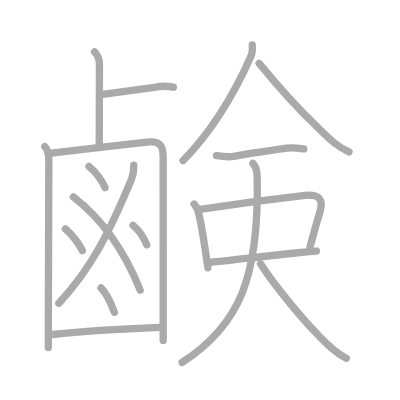
t = 0.00 s
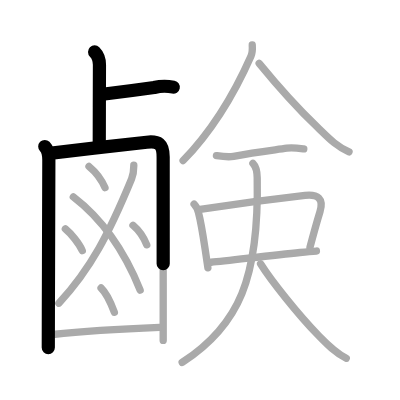
t = 3.75 s
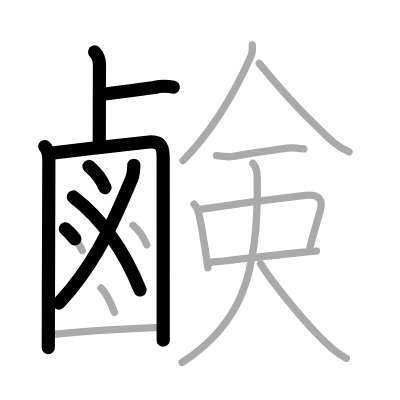
t = 7.50 s
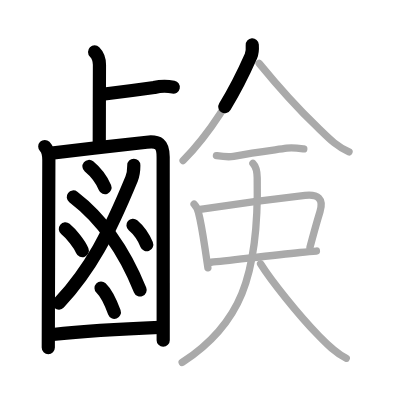
t = 11.50 s
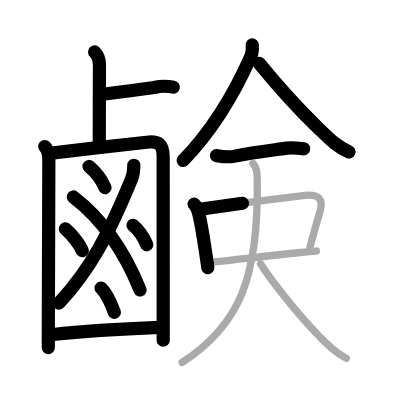
t = 15.25 s
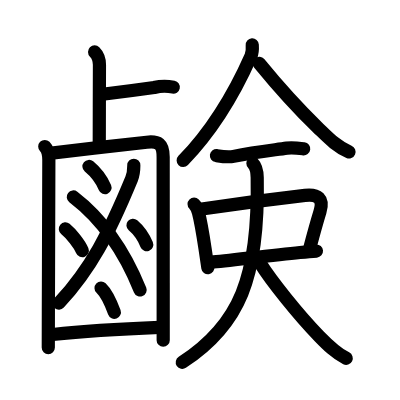
t = 19.00 s

The animated SVG that drew these frames (rendered in a browser with its animation timeline set to each time). Animation: 19 SMIL elements (animate=19); one cycle of 19.00 s.

<?xml version="1.0" standalone="no"?>
<!DOCTYPE svg PUBLIC "-//W3C//DTD SVG 1.1//EN"   "http://www.w3.org/Graphics/SVG/1.1/DTD/svg11.dtd">
<svg width="400px" height="400px"  version="1.1" xmlns="http://www.w3.org/2000/svg">
  <defs>
    <marker id="Triangle" viewBox="0 0 10 10" refX="0" refY="5" markerUnits="strokeWidth" markerWidth="3" style="stroke-opacity:0%;fill:#aaaaaa;" markerHeight="2" orient="auto">
      <path d="M 0 0 L 10 5 L 0 10 z" />
    </marker>
    
    <marker id="Arrow" viewBox="0 0 10 10" refX="5" refY="5" markerUnits="strokeWidth" markerWidth="1.8" style="stroke-opacity:0%;fill:#770000;" markerHeight="2" orient="auto">
      <path d="M 0 4 L 6 4 L 4 1 L 10 5 L 4 9 L 6 6 L 0 6 z" />
        <circle cx="5" cy="5" r="5" />
      </marker>
    
    <marker id="TriangleRed" viewBox="0 0 10 10" refX="0" refY="5" markerUnits="strokeWidth" markerWidth="3" style="stroke-opacity:0%;fill:#CC0000;" markerHeight="2" orient="auto">
      <path d="M 0 0 L 10 5 L 0 10 z" />
    </marker>
    
    <marker id="ArrowRed" viewBox="0 0 10 10" refX="5" refY="5" markerUnits="strokeWidth" markerWidth="1.8" style="stroke-opacity:0%;fill:#CC0000;" markerHeight="2" orient="auto">
      <path d="M 0 4 L 6 4 L 4 1 L 10 5 L 4 9 L 6 6 L 0 6 z" />
        <circle cx="5" cy="5" r="5" />
      </marker>
    
  </defs>
  
  <path style="fill:#ffffff; fill-opacity:100%; fill-rule:evenodd; stroke-width:0;" d="M 0 0 L 400px 0 L 400px 400px L 0 400px L 0 0" />

  <g transform="scale(3.6697247706422 3.6697247706422)">
<path style="fill:none; fill-opacity:0%; fill-rule:evenodd; stroke:#aaaaaa; stroke-opacity:100%; stroke-width: 1.5pt; stroke-linejoin:round; stroke-linecap:round;" d="M25.78 14.16c1.03 1.03 1.32 2.34 1.32 3.51c0 0.75-0.05 16.71-0.05 21.7"></path>
<path style="fill:none; fill-opacity:0%; fill-rule:evenodd; stroke:#aaaaaa; stroke-opacity:100%; stroke-width: 1.5pt; stroke-linejoin:round; stroke-linecap:round;" d="M27.95 25.7c1.54-0.17 9.96-1.31 14.07-1.86c1.73-0.42 3.47-0.45 5.23-0.09"></path>
<path style="fill:none; fill-opacity:0%; fill-rule:evenodd; stroke:#aaaaaa; stroke-opacity:100%; stroke-width: 1.5pt; stroke-linejoin:round; stroke-linecap:round;" d="M12.2 39.93c0.94 0.94 1.11 2.2 1.11 3.68c0 9.2-0.09 26.44-0.13 40.89c-0.01 3.64-0.02 7.11-0.02 10.22"></path>
<path style="fill:none; fill-opacity:0%; fill-rule:evenodd; stroke:#aaaaaa; stroke-opacity:100%; stroke-width: 1.5pt; stroke-linejoin:round; stroke-linecap:round;" d="M14.06 41.74c7.52-0.92 20.06-2.36 25.92-2.99c3.16-0.33 4.48 0.36 4.48 4.03c0 9.32 0.01 23.59 0.01 37.46c0 4.3 0 8.53 0 12.53"></path>
<path style="fill:none; fill-opacity:0%; fill-rule:evenodd; stroke:#aaaaaa; stroke-opacity:100%; stroke-width: 1.5pt; stroke-linejoin:round; stroke-linecap:round;" d="M36.46 45.04c0 1.21 0.03 2.17-0.6 3.7c-6.16 14.92-11.16 24.55-19.82 33.88"></path>
<path style="fill:none; fill-opacity:0%; fill-rule:evenodd; stroke:#aaaaaa; stroke-opacity:100%; stroke-width: 1.5pt; stroke-linejoin:round; stroke-linecap:round;" d="M19.98 53.67C28.25 60 34.07 68.82 38.19 79.05"></path>
<path style="fill:none; fill-opacity:0%; fill-rule:evenodd; stroke:#aaaaaa; stroke-opacity:100%; stroke-width: 1.5pt; stroke-linejoin:round; stroke-linecap:round;" d="M24.25 45.36c1.66 1.37 3.48 3.71 4.36 5.78"></path>
<path style="fill:none; fill-opacity:0%; fill-rule:evenodd; stroke:#aaaaaa; stroke-opacity:100%; stroke-width: 1.5pt; stroke-linejoin:round; stroke-linecap:round;" d="M17.81 62.37c1.56 1.29 3.78 3.98 4.61 5.92"></path>
<path style="fill:none; fill-opacity:0%; fill-rule:evenodd; stroke:#aaaaaa; stroke-opacity:100%; stroke-width: 1.5pt; stroke-linejoin:round; stroke-linecap:round;" d="M36.24 61.4c1.62 1.37 2.9 3.24 3.75 5.31"></path>
<path style="fill:none; fill-opacity:0%; fill-rule:evenodd; stroke:#aaaaaa; stroke-opacity:100%; stroke-width: 1.5pt; stroke-linejoin:round; stroke-linecap:round;" d="M27.54 78.48c1.57 1.5 2.79 4.36 3.62 6.63"></path>
<path style="fill:none; fill-opacity:0%; fill-rule:evenodd; stroke:#aaaaaa; stroke-opacity:100%; stroke-width: 1.5pt; stroke-linejoin:round; stroke-linecap:round;" d="M14.36 91.15c8.14-0.9 20.74-1.63 29.13-1.96"></path>
<path style="fill:none; fill-opacity:0%; fill-rule:evenodd; stroke:#aaaaaa; stroke-opacity:100%; stroke-width: 1.5pt; stroke-linejoin:round; stroke-linecap:round;" d="M68.74 12.25c0.05 0.76 0.09 2.04-0.36 3.05C64.75 23.5 59.38 34 49.9 43.75"></path>
<path style="fill:none; fill-opacity:0%; fill-rule:evenodd; stroke:#aaaaaa; stroke-opacity:100%; stroke-width: 1.5pt; stroke-linejoin:round; stroke-linecap:round;" d="M70.62 17.25C73.83 21.17 81 29.38 86.42 34.59c2.82 2.71 5.15 5.29 8.69 6.79"></path>
<path style="fill:none; fill-opacity:0%; fill-rule:evenodd; stroke:#aaaaaa; stroke-opacity:100%; stroke-width: 1.5pt; stroke-linejoin:round; stroke-linecap:round;" d="M58.98 42.4c1.57 0.25 3.13 0.51 4.66 0.21c6.23-1.23 11.4-1.76 14.5-2.24c1.53-0.24 3.1-0.01 4.64 0.2"></path>
<path style="fill:none; fill-opacity:0%; fill-rule:evenodd; stroke:#aaaaaa; stroke-opacity:100%; stroke-width: 1.5pt; stroke-linejoin:round; stroke-linecap:round;" d="M52.89 55.62c0.68 0.68 0.98 1.51 1.19 2.3c0.64 2.47 1.2 5.89 1.79 9.81c0.25 1.67 0.51 3.42 0.78 5.24"></path>
<path style="fill:none; fill-opacity:0%; fill-rule:evenodd; stroke:#aaaaaa; stroke-opacity:100%; stroke-width: 1.5pt; stroke-linejoin:round; stroke-linecap:round;" d="M54.52 57.03c8.33-1.26 22.18-3.07 28.6-3.8c3.49-0.39 5.16 0.88 4.08 4.42c-0.8 2.63-1.58 5.35-2.73 9.73"></path>
<path style="fill:none; fill-opacity:0%; fill-rule:evenodd; stroke:#aaaaaa; stroke-opacity:100%; stroke-width: 1.5pt; stroke-linejoin:round; stroke-linecap:round;" d="M57.53 71.47c4.68-0.44 16.27-1.87 24.22-2.66c1.69-0.17 3.22-0.31 4.48-0.4"></path>
<path style="fill:none; fill-opacity:0%; fill-rule:evenodd; stroke:#aaaaaa; stroke-opacity:100%; stroke-width: 1.5pt; stroke-linejoin:round; stroke-linecap:round;" d="M68.92 44.5c0.98 0.98 1.14 2.1 1.17 3.92c0.53 27.2-4.84 40.2-20.45 50.33"></path>
<path style="fill:none; fill-opacity:0%; fill-rule:evenodd; stroke:#aaaaaa; stroke-opacity:100%; stroke-width: 1.5pt; stroke-linejoin:round; stroke-linecap:round;" d="M71 71.88c2.88 4.62 10.38 14 15.8 19.56c2.34 2.4 4.58 4.71 7.55 6.19"></path>

<path style="fill:none; fill-opacity:0%; fill-rule:evenodd; stroke:#000000; stroke-opacity:100%; stroke-width: 2.7pt; stroke-linejoin:round; stroke-linecap:round;" d="M25.78 14.16c1.03 1.03 1.32 2.34 1.32 3.51c0 0.75-0.05 16.71-0.05 21.7" pathLength="100" stroke-dashoffset="100" stroke-dasharray="100 105"><animate id="dashAnim1" attributeName="stroke-dashoffset" from="100" to="0" dur="1s" calcMode="linear" fill="freeze"/></path>
<path style="fill:none; fill-opacity:0%; fill-rule:evenodd; stroke:#000000; stroke-opacity:100%; stroke-width: 2.7pt; stroke-linejoin:round; stroke-linecap:round;" d="M27.95 25.7c1.54-0.17 9.96-1.31 14.07-1.86c1.73-0.42 3.47-0.45 5.23-0.09" pathLength="100" stroke-dashoffset="100" stroke-dasharray="100 105"><animate id="dashAnim2" attributeName="stroke-dashoffset" from="100" to="0" dur="1s" calcMode="linear" begin="dashAnim1.end" fill="freeze"/></path>
<path style="fill:none; fill-opacity:0%; fill-rule:evenodd; stroke:#000000; stroke-opacity:100%; stroke-width: 2.7pt; stroke-linejoin:round; stroke-linecap:round;" d="M12.2 39.93c0.94 0.94 1.11 2.2 1.11 3.68c0 9.2-0.09 26.44-0.13 40.89c-0.01 3.64-0.02 7.11-0.02 10.22" pathLength="100" stroke-dashoffset="100" stroke-dasharray="100 105"><animate id="dashAnim3" attributeName="stroke-dashoffset" from="100" to="0" dur="1s" calcMode="linear" begin="dashAnim2.end" fill="freeze"/></path>
<path style="fill:none; fill-opacity:0%; fill-rule:evenodd; stroke:#000000; stroke-opacity:100%; stroke-width: 2.7pt; stroke-linejoin:round; stroke-linecap:round;" d="M14.06 41.74c7.52-0.92 20.06-2.36 25.92-2.99c3.16-0.33 4.48 0.36 4.48 4.03c0 9.32 0.01 23.59 0.01 37.46c0 4.3 0 8.53 0 12.53" pathLength="100" stroke-dashoffset="100" stroke-dasharray="100 105"><animate id="dashAnim4" attributeName="stroke-dashoffset" from="100" to="0" dur="1s" calcMode="linear" begin="dashAnim3.end" fill="freeze"/></path>
<path style="fill:none; fill-opacity:0%; fill-rule:evenodd; stroke:#000000; stroke-opacity:100%; stroke-width: 2.7pt; stroke-linejoin:round; stroke-linecap:round;" d="M36.46 45.04c0 1.21 0.03 2.17-0.6 3.7c-6.16 14.92-11.16 24.55-19.82 33.88" pathLength="100" stroke-dashoffset="100" stroke-dasharray="100 105"><animate id="dashAnim5" attributeName="stroke-dashoffset" from="100" to="0" dur="1s" calcMode="linear" begin="dashAnim4.end" fill="freeze"/></path>
<path style="fill:none; fill-opacity:0%; fill-rule:evenodd; stroke:#000000; stroke-opacity:100%; stroke-width: 2.7pt; stroke-linejoin:round; stroke-linecap:round;" d="M19.98 53.67C28.25 60 34.07 68.82 38.19 79.05" pathLength="100" stroke-dashoffset="100" stroke-dasharray="100 105"><animate id="dashAnim6" attributeName="stroke-dashoffset" from="100" to="0" dur="1s" calcMode="linear" begin="dashAnim5.end" fill="freeze"/></path>
<path style="fill:none; fill-opacity:0%; fill-rule:evenodd; stroke:#000000; stroke-opacity:100%; stroke-width: 2.7pt; stroke-linejoin:round; stroke-linecap:round;" d="M24.25 45.36c1.66 1.37 3.48 3.71 4.36 5.78" pathLength="100" stroke-dashoffset="100" stroke-dasharray="100 105"><animate id="dashAnim7" attributeName="stroke-dashoffset" from="100" to="0" dur="1s" calcMode="linear" begin="dashAnim6.end" fill="freeze"/></path>
<path style="fill:none; fill-opacity:0%; fill-rule:evenodd; stroke:#000000; stroke-opacity:100%; stroke-width: 2.7pt; stroke-linejoin:round; stroke-linecap:round;" d="M17.81 62.37c1.56 1.29 3.78 3.98 4.61 5.92" pathLength="100" stroke-dashoffset="100" stroke-dasharray="100 105"><animate id="dashAnim8" attributeName="stroke-dashoffset" from="100" to="0" dur="1s" calcMode="linear" begin="dashAnim7.end" fill="freeze"/></path>
<path style="fill:none; fill-opacity:0%; fill-rule:evenodd; stroke:#000000; stroke-opacity:100%; stroke-width: 2.7pt; stroke-linejoin:round; stroke-linecap:round;" d="M36.24 61.4c1.62 1.37 2.9 3.24 3.75 5.31" pathLength="100" stroke-dashoffset="100" stroke-dasharray="100 105"><animate id="dashAnim9" attributeName="stroke-dashoffset" from="100" to="0" dur="1s" calcMode="linear" begin="dashAnim8.end" fill="freeze"/></path>
<path style="fill:none; fill-opacity:0%; fill-rule:evenodd; stroke:#000000; stroke-opacity:100%; stroke-width: 2.7pt; stroke-linejoin:round; stroke-linecap:round;" d="M27.54 78.48c1.57 1.5 2.79 4.36 3.62 6.63" pathLength="100" stroke-dashoffset="100" stroke-dasharray="100 105"><animate id="dashAnim10" attributeName="stroke-dashoffset" from="100" to="0" dur="1s" calcMode="linear" begin="dashAnim9.end" fill="freeze"/></path>
<path style="fill:none; fill-opacity:0%; fill-rule:evenodd; stroke:#000000; stroke-opacity:100%; stroke-width: 2.7pt; stroke-linejoin:round; stroke-linecap:round;" d="M14.36 91.15c8.14-0.9 20.74-1.63 29.13-1.96" pathLength="100" stroke-dashoffset="100" stroke-dasharray="100 105"><animate id="dashAnim11" attributeName="stroke-dashoffset" from="100" to="0" dur="1s" calcMode="linear" begin="dashAnim10.end" fill="freeze"/></path>
<path style="fill:none; fill-opacity:0%; fill-rule:evenodd; stroke:#000000; stroke-opacity:100%; stroke-width: 2.7pt; stroke-linejoin:round; stroke-linecap:round;" d="M68.74 12.25c0.05 0.76 0.09 2.04-0.36 3.05C64.75 23.5 59.38 34 49.9 43.75" pathLength="100" stroke-dashoffset="100" stroke-dasharray="100 105"><animate id="dashAnim12" attributeName="stroke-dashoffset" from="100" to="0" dur="1s" calcMode="linear" begin="dashAnim11.end" fill="freeze"/></path>
<path style="fill:none; fill-opacity:0%; fill-rule:evenodd; stroke:#000000; stroke-opacity:100%; stroke-width: 2.7pt; stroke-linejoin:round; stroke-linecap:round;" d="M70.62 17.25C73.83 21.17 81 29.38 86.42 34.59c2.82 2.71 5.15 5.29 8.69 6.79" pathLength="100" stroke-dashoffset="100" stroke-dasharray="100 105"><animate id="dashAnim13" attributeName="stroke-dashoffset" from="100" to="0" dur="1s" calcMode="linear" begin="dashAnim12.end" fill="freeze"/></path>
<path style="fill:none; fill-opacity:0%; fill-rule:evenodd; stroke:#000000; stroke-opacity:100%; stroke-width: 2.7pt; stroke-linejoin:round; stroke-linecap:round;" d="M58.98 42.4c1.57 0.25 3.13 0.51 4.66 0.21c6.23-1.23 11.4-1.76 14.5-2.24c1.53-0.24 3.1-0.01 4.64 0.2" pathLength="100" stroke-dashoffset="100" stroke-dasharray="100 105"><animate id="dashAnim14" attributeName="stroke-dashoffset" from="100" to="0" dur="1s" calcMode="linear" begin="dashAnim13.end" fill="freeze"/></path>
<path style="fill:none; fill-opacity:0%; fill-rule:evenodd; stroke:#000000; stroke-opacity:100%; stroke-width: 2.7pt; stroke-linejoin:round; stroke-linecap:round;" d="M52.89 55.62c0.68 0.68 0.98 1.51 1.19 2.3c0.64 2.47 1.2 5.89 1.79 9.81c0.25 1.67 0.51 3.42 0.78 5.24" pathLength="100" stroke-dashoffset="100" stroke-dasharray="100 105"><animate id="dashAnim15" attributeName="stroke-dashoffset" from="100" to="0" dur="1s" calcMode="linear" begin="dashAnim14.end" fill="freeze"/></path>
<path style="fill:none; fill-opacity:0%; fill-rule:evenodd; stroke:#000000; stroke-opacity:100%; stroke-width: 2.7pt; stroke-linejoin:round; stroke-linecap:round;" d="M54.52 57.03c8.33-1.26 22.18-3.07 28.6-3.8c3.49-0.39 5.16 0.88 4.08 4.42c-0.8 2.63-1.58 5.35-2.73 9.73" pathLength="100" stroke-dashoffset="100" stroke-dasharray="100 105"><animate id="dashAnim16" attributeName="stroke-dashoffset" from="100" to="0" dur="1s" calcMode="linear" begin="dashAnim15.end" fill="freeze"/></path>
<path style="fill:none; fill-opacity:0%; fill-rule:evenodd; stroke:#000000; stroke-opacity:100%; stroke-width: 2.7pt; stroke-linejoin:round; stroke-linecap:round;" d="M57.53 71.47c4.68-0.44 16.27-1.87 24.22-2.66c1.69-0.17 3.22-0.31 4.48-0.4" pathLength="100" stroke-dashoffset="100" stroke-dasharray="100 105"><animate id="dashAnim17" attributeName="stroke-dashoffset" from="100" to="0" dur="1s" calcMode="linear" begin="dashAnim16.end" fill="freeze"/></path>
<path style="fill:none; fill-opacity:0%; fill-rule:evenodd; stroke:#000000; stroke-opacity:100%; stroke-width: 2.7pt; stroke-linejoin:round; stroke-linecap:round;" d="M68.92 44.5c0.98 0.98 1.14 2.1 1.17 3.92c0.53 27.2-4.84 40.2-20.45 50.33" pathLength="100" stroke-dashoffset="100" stroke-dasharray="100 105"><animate id="dashAnim18" attributeName="stroke-dashoffset" from="100" to="0" dur="1s" calcMode="linear" begin="dashAnim17.end" fill="freeze"/></path>
<path style="fill:none; fill-opacity:0%; fill-rule:evenodd; stroke:#000000; stroke-opacity:100%; stroke-width: 2.7pt; stroke-linejoin:round; stroke-linecap:round;" d="M71 71.88c2.88 4.62 10.38 14 15.8 19.56c2.34 2.4 4.58 4.71 7.55 6.19" pathLength="100" stroke-dashoffset="100" stroke-dasharray="100 105"><animate id="dashAnim19" attributeName="stroke-dashoffset" from="100" to="0" dur="1s" calcMode="linear" begin="dashAnim18.end" fill="freeze"/></path>

</g>

</svg>  
          
